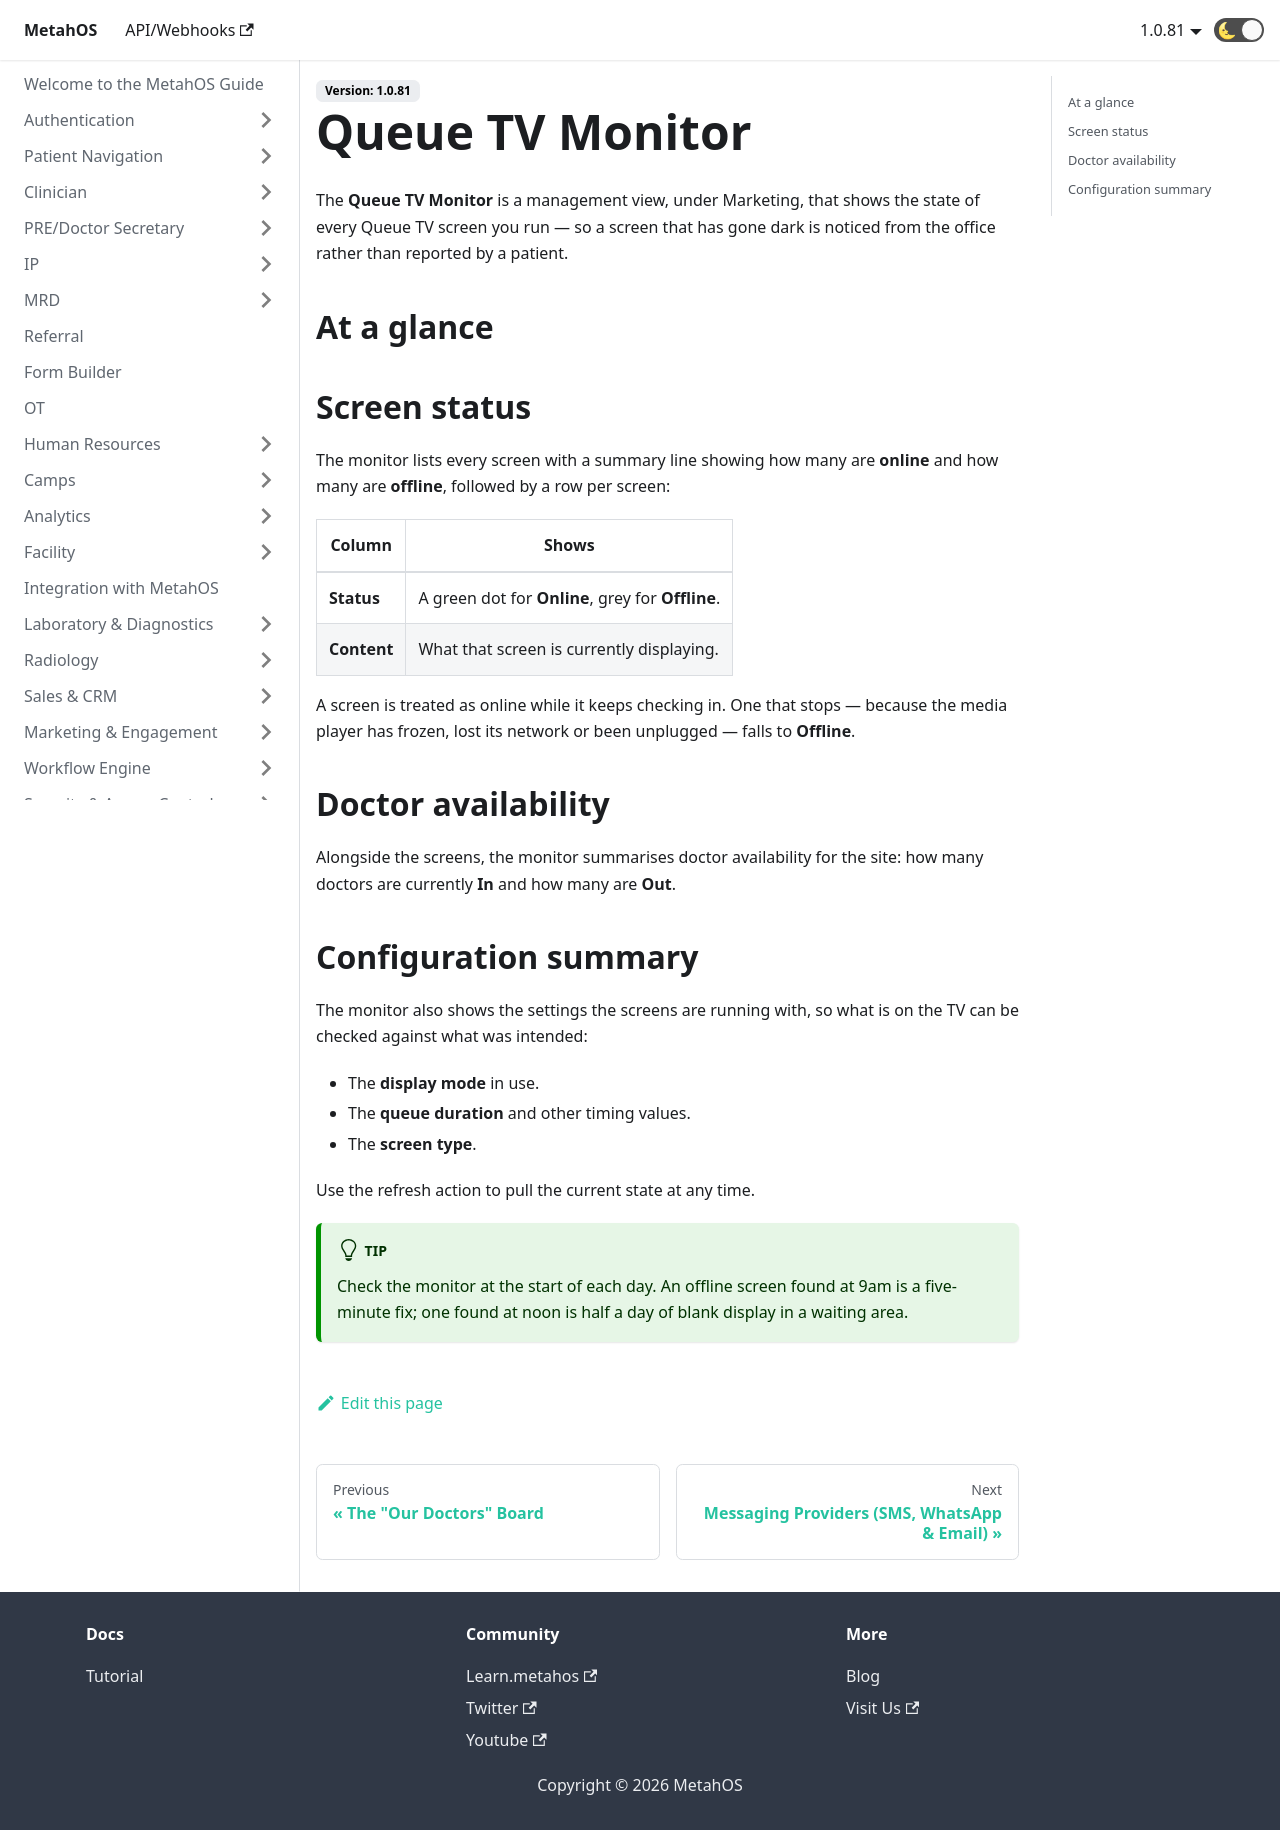

repository: anmolmalik97/MetahOS-Guide · page: docs/queue-tv/queue-tv-monitor/index.html · generator: docusaurus

---
sidebar_position: 6
---

# Queue TV Monitor

The **Queue TV Monitor** is a management view, under Marketing, that shows the state of every Queue TV screen you run — so a screen that has gone dark is noticed from the office rather than reported by a patient.

## At a glance

```steps
fa-tv | Screens check in | Each TV reports that it is alive.
fa-heartbeat | Monitor collects them | The check-ins are gathered centrally.
fa-circle | Online or offline | Each screen shows its current state.
fa-eye | What it is showing | The content currently on that screen.
fa-wrench | Act on a problem | Restart or investigate the screen that is down.
```

## Screen status

The monitor lists every screen with a summary line showing how many are **online** and how many are **offline**, followed by a row per screen:

| Column | Shows |
| --- | --- |
| **Status** | A green dot for **Online**, grey for **Offline**. |
| **Content** | What that screen is currently displaying. |

A screen is treated as online while it keeps checking in. One that stops — because the media player has frozen, lost its network or been unplugged — falls to **Offline**.

## Doctor availability

Alongside the screens, the monitor summarises doctor availability for the site: how many doctors are currently **In** and how many are **Out**.

## Configuration summary

The monitor also shows the settings the screens are running with, so what is on the TV can be checked against what was intended:

- The **display mode** in use.
- The **queue duration** and other timing values.
- The **screen type**.

Use the refresh action to pull the current state at any time.

:::tip
Check the monitor at the start of each day. An offline screen found at 9am is a five-minute fix; one found at noon is half a day of blank display in a waiting area.
:::
